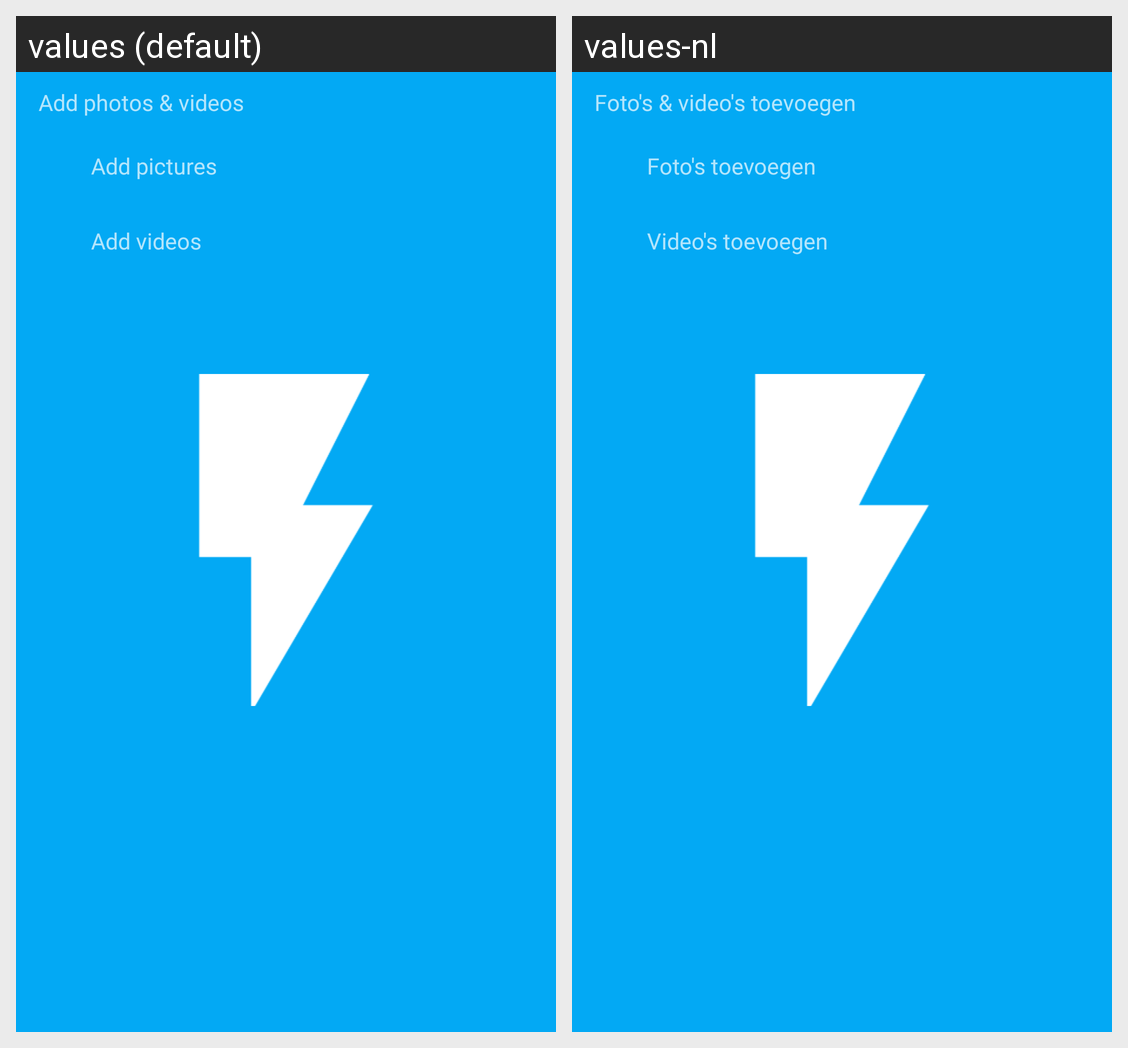

The same Android screen rendered under two of its app's locales, left to right. List the strings drawn on it with the default value and each locale's translation.
Android screen res/layout/bottom_sheet.xml rendered under 2 locales, left to right: values (default), values-nl. Device: Nexus 5 (rendered at 1080×1920; each locale shown at half size, 540×960, under a caption strip naming it); theme FlashTheme.Splash.
Strings drawn on this screen, with the default value and each locale's value (text and hints the layout hard-codes, and strings that could not be matched under every locale, appear in the picture but are not listed):

dialogfileoicker
  values: Add photos & videos
  values-nl: Foto's & video's toevoegen

imagepicker
  values: Add pictures
  values-nl: Foto's toevoegen

videopicker
  values: Add videos
  values-nl: Video's toevoegen
